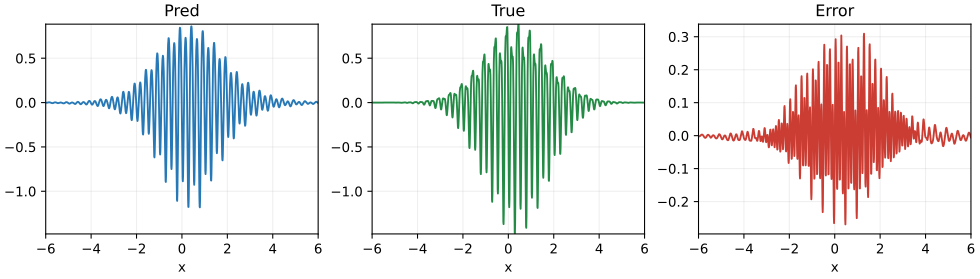

The data file committed next to this chart (first rows):
x, pred, true, pred_minus_true
-6.000000000000000000e+00, -8.178676819637353823e-04, -1.212176130598084156e-05, -8.057459206577545323e-04
-5.990000000000000213e+00, -1.496835023210019155e-03, -2.832347428692241217e-05, -1.468511548923096682e-03
-5.980000000000000426e+00, -1.980711330816342652e-03, -4.279767484425210498e-05, -1.937913655972090541e-03
-5.969999999999999751e+00, -2.232750287887247387e-03, -5.313328506656462690e-05, -2.179617002820682936e-03
-5.959999999999999964e+00, -2.250157838347643935e-03, -5.744037873309168756e-05, -2.192717459614552424e-03
-5.950000000000000178e+00, -2.045831949352927559e-03, -5.478128044893991217e-05, -1.991050668903987606e-03
-5.940000000000000391e+00, -1.636077850484835006e-03, -4.541244003950145114e-05, -1.590665410445333541e-03
-5.929999999999999716e+00, -1.045708612195772602e-03, -3.076842345714423521e-05, -1.014940188738628441e-03
-5.919999999999999929e+00, -3.199264361458120653e-04, -1.317931725386218041e-05, -3.067471188919498968e-04
-5.910000000000000142e+00, 4.731095696522691352e-04, 4.621450410399754690e-06, 4.684881192418693940e-04
-5.900000000000000355e+00, 1.253909650676010568e-03, 2.008681105881400945e-05, 1.233822839617196602e-03
-5.889999999999999680e+00, 1.950494538085045804e-03, 3.140150507357726740e-05, 1.919093033011468529e-03
-5.879999999999999893e+00, 2.513749050659541684e-03, 3.784624919082427592e-05, 2.475902801468717225e-03
-5.870000000000000107e+00, 2.922467611126411402e-03, 3.988362891229663463e-05, 2.882583982214114923e-03
-5.860000000000000320e+00, 3.177071507494966252e-03, 3.893586525413527343e-05, 3.138135642240831059e-03
-5.849999999999999645e+00, 3.285059485014618641e-03, 3.690318789263357627e-05, 3.248156297121984875e-03
-5.839999999999999858e+00, 3.245068859371480485e-03, 3.554197992778769500e-05, 3.209526879443692655e-03
-5.830000000000000071e+00, 3.038927072010810804e-03, 3.586542828714157428e-05, 3.003061643723669433e-03
-5.820000000000000284e+00, 2.637562865030085302e-03, 3.773315573064045259e-05, 2.599829709299444815e-03
-5.809999999999999609e+00, 2.018118554788062013e-03, 3.975672340112575528e-05, 1.978361831386936387e-03
-5.799999999999999822e+00, 1.182604269817255638e-03, 3.957244352621724497e-05, 1.143031826291038494e-03
-5.790000000000000036e+00, 1.670517237964685986e-04, 3.443884500584465212e-05, 1.326128787906239532e-04
-5.780000000000000249e+00, -9.642389794828343241e-04, 2.202654354473829374e-05, -9.862655230275726992e-04
-5.769999999999999574e+00, -2.134588270251869258e-03, 1.206691358044287982e-06, -2.135794961609913546e-03
-5.759999999999999787e+00, -3.270232649016213688e-03, -2.737154942932768661e-05, -3.242861099586886141e-03
-5.750000000000000000e+00, -4.308694976658034026e-03, -6.108675481309529167e-05, -4.247608221844939060e-03
-5.740000000000000213e+00, -5.203038758241657069e-03, -9.562207928572998635e-05, -5.107416678955927110e-03
-5.730000000000000426e+00, -5.926300043030435782e-03, -1.256880866965706244e-04, -5.800611956333865185e-03
-5.719999999999999751e+00, -6.470234931846813309e-03, -1.460519081590472192e-04, -6.324183023687765873e-03
-5.709999999999999964e+00, -6.827213416857741413e-03, -1.526460794064106886e-04, -6.674567337451330941e-03
-5.700000000000000178e+00, -6.962231894186432513e-03, -1.434949788251578681e-04, -6.818736915361274346e-03
-5.690000000000000391e+00, -6.805269967737115344e-03, -1.192252168572358067e-04, -6.686044750879879470e-03
-5.679999999999999716e+00, -6.283572470497933438e-03, -8.301536928904567670e-05, -6.200557101208887395e-03
-5.669999999999999929e+00, -5.374534411413056656e-03, -3.997115968948788424e-05, -5.334563251723568704e-03
-5.660000000000000142e+00, -4.140034861653235643e-03, 3.946171800021522892e-06, -4.143981033453257232e-03
-5.650000000000000355e+00, -2.720161446527924465e-03, 4.319343143033864331e-05, -2.763354877958262932e-03
-5.639999999999999680e+00, -1.291595276085522048e-03, 7.381469580972435402e-05, -1.365409971895246294e-03
-5.629999999999999893e+00, -1.204122011388975011e-05, 9.421315227830194799e-05, -1.062543723921916981e-04
-5.620000000000000107e+00, 1.023215062204207992e-03, 1.053212095772013135e-04, 9.178938526270066789e-04
-5.610000000000000320e+00, 1.792896929354914626e-03, 1.101102478597647098e-04, 1.682786681495149943e-03
-5.599999999999999645e+00, 2.326952642592666765e-03, 1.125499114622141307e-04, 2.214402731130452485e-03
-5.589999999999999858e+00, 2.666005167116236585e-03, 1.162760973814770373e-04, 2.549729069734759344e-03
-5.580000000000000071e+00, 2.827928612405189446e-03, 1.233170935280210334e-04, 2.704611518877168223e-03
-5.570000000000000284e+00, 2.797996388458012795e-03, 1.332318030768348623e-04, 2.664764585381178014e-03
-5.559999999999999609e+00, 2.541526087215029150e-03, 1.429262739391021220e-04, 2.398599813275927028e-03
-5.549999999999999822e+00, 2.025899693956167980e-03, 1.472518433140478696e-04, 1.878647850642120110e-03
-5.540000000000000036e+00, 1.239173844324703566e-03, 1.402875640356398429e-04, 1.098886280289063750e-03
-5.530000000000000249e+00, 2.005272452807460581e-04, 1.170207310933021774e-04, 8.350651418744388073e-05
-5.519999999999999574e+00, -1.035543530546828572e-03, 7.501187680179485578e-05, -1.110555407348623414e-03
-5.509999999999999787e+00, -2.378941481628843446e-03, 1.560147610067873317e-05, -2.394542957729522362e-03
-5.500000000000000000e+00, -3.709456337522759606e-03, -5.570123351385251529e-05, -3.653755104008907240e-03
-5.490000000000000213e+00, -4.893443277097342392e-03, -1.298254610345280706e-04, -4.763617816062814050e-03
-5.480000000000000426e+00, -5.812552105423668403e-03, -1.956806072163880890e-04, -5.616871498207279961e-03
-5.469999999999999751e+00, -6.390789538988694840e-03, -2.423307598672588695e-04, -6.148458779121435645e-03
-5.459999999999999964e+00, -6.599301854267047851e-03, -2.613204725423420600e-04, -6.337981381724706008e-03
-5.450000000000000178e+00, -6.438419145454954418e-03, -2.486008350171103865e-04, -6.189818310437844411e-03
-5.440000000000000391e+00, -5.922546117903826346e-03, -2.055698907717576893e-04, -5.716976227132068711e-03
-5.429999999999999716e+00, -5.086802786538918708e-03, -1.389326039197350253e-04, -4.947870182619183710e-03
-5.419999999999999929e+00, -4.004280921846736785e-03, -5.936166965371181205e-05, -3.944919252193025000e-03
-5.410000000000000142e+00, -2.789690958115764730e-03, 2.076374833154733069e-05, -2.810454706447312098e-03
... 1,141 more rows
